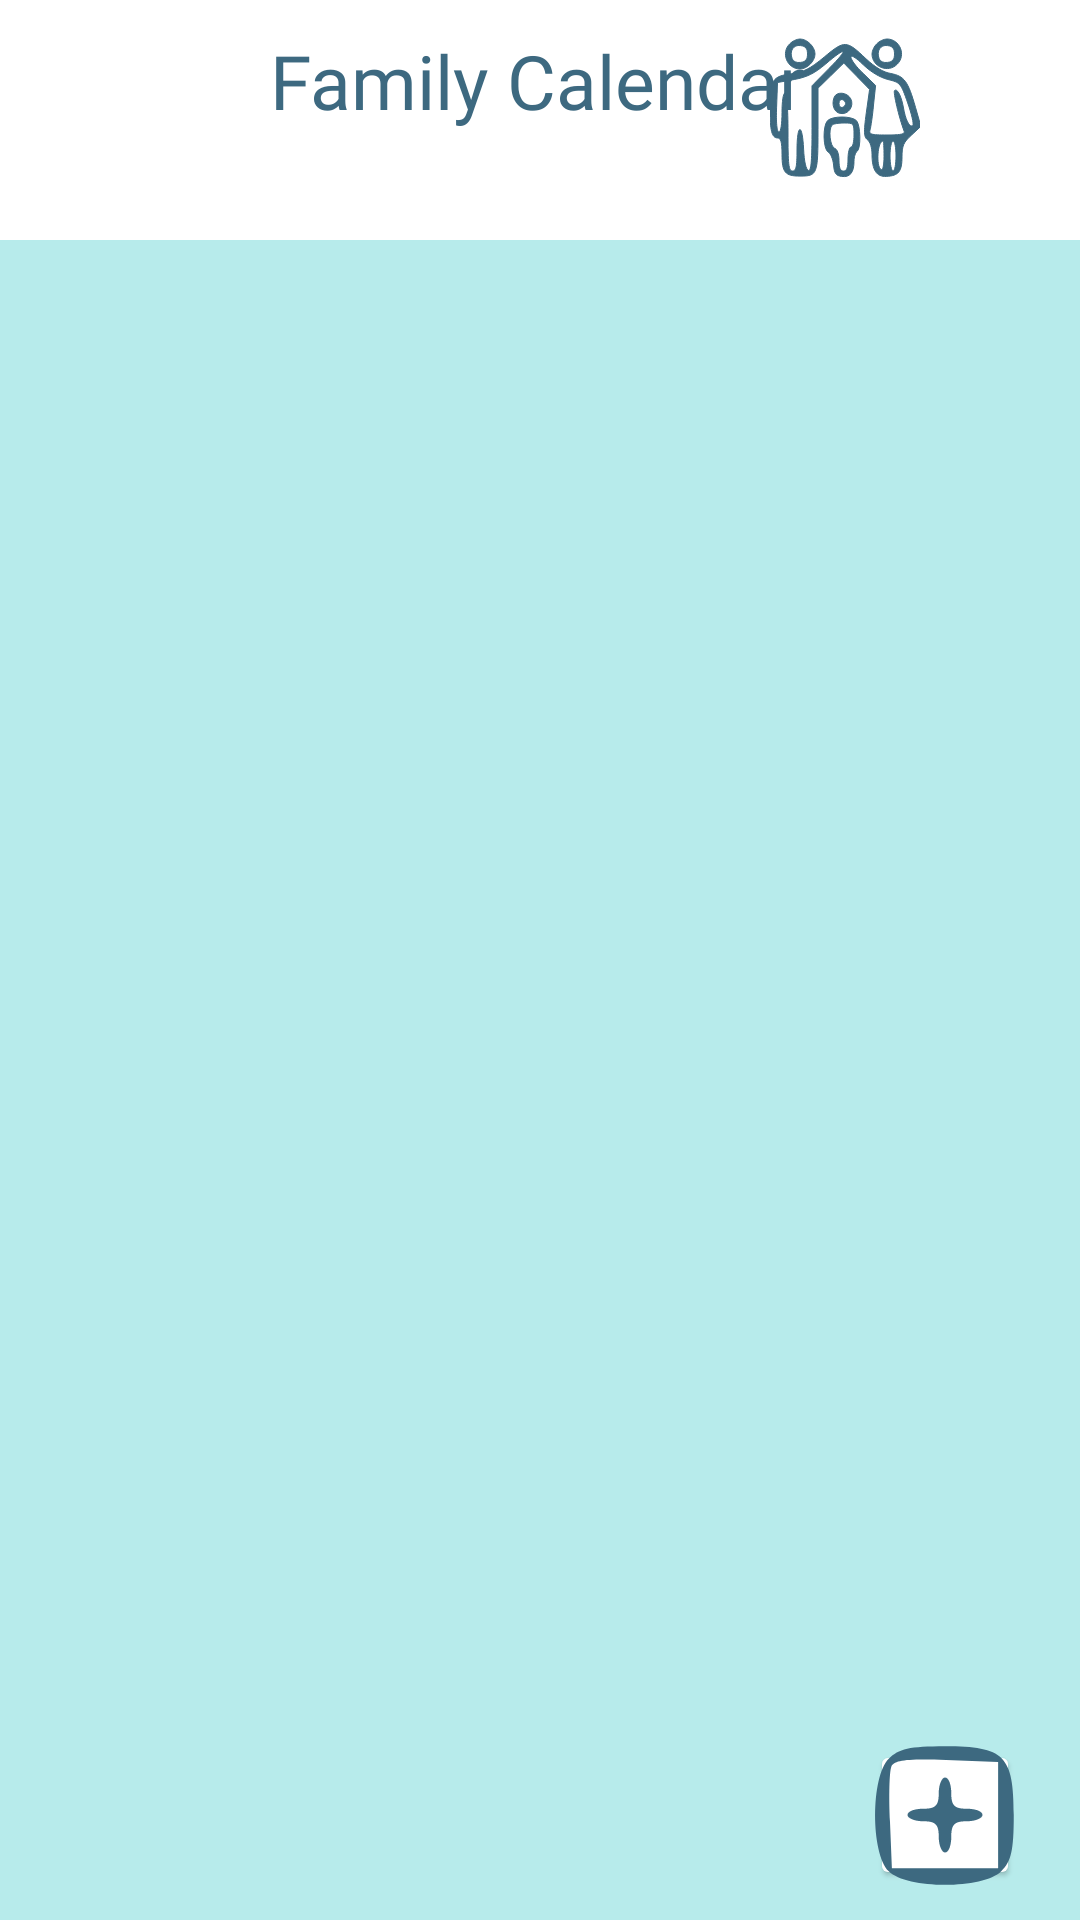

This screen was rendered from an Android layout file. Write that file and the resources it references.
<!-- AndroidManifest.xml: application theme Theme.FamilyCalendar -->
<!-- res/layout/activity_pantalla_principal_actividades.xml -->
<?xml version="1.0" encoding="utf-8"?>
<androidx.constraintlayout.widget.ConstraintLayout xmlns:android="http://schemas.android.com/apk/res/android"
    xmlns:app="http://schemas.android.com/apk/res-auto"
    xmlns:tools="http://schemas.android.com/tools"
    android:layout_width="match_parent"
    android:layout_height="match_parent"
    android:background="@color/celestePastel"
    tools:context=".PantallaPrincipalActividades">

    <View
        android:id="@+id/fondo_seccion_actividades"
        android:layout_width="0dp"
        android:layout_height="80dp"
        android:background="@color/blanco"
        app:layout_constraintEnd_toEndOf="parent"
        app:layout_constraintStart_toStartOf="parent"
        app:layout_constraintTop_toTopOf="parent" />

    <TextView
        android:id="@+id/seccion_actividades"
        android:layout_width="wrap_content"
        android:layout_height="wrap_content"
        android:layout_marginStart="90dp"
        android:layout_marginTop="10dp"
        android:fontFamily="@font/pacifico_regular"
        android:text="@string/family_calendar_pantalla_principal"
        android:textColor="@color/azulGrisOscuro"
        android:textSize="25sp"
        app:layout_constraintLeft_toLeftOf="parent"
        app:layout_constraintTop_toTopOf="parent" />

    <ImageView
        android:id="@+id/logo"
        android:layout_width="50dp"
        android:layout_height="50dp"
        android:layout_marginTop="10dp"
        android:layout_marginEnd="65dp"
        android:src="@drawable/logo"
        app:layout_constraintLeft_toRightOf="@+id/seccion_actividades"
        app:layout_constraintRight_toRightOf="parent"
        app:layout_constraintTop_toTopOf="parent" />

    <ImageButton
        android:id="@+id/boton_agregar_actividad"
        android:layout_width="50dp"
        android:layout_height="50dp"
        android:layout_marginEnd="20dp"
        android:layout_marginBottom="10dp"
        android:backgroundTint="@color/blanco"
        android:contentDescription="@string/boton_para_agregar_una_actividad"
        android:elevation="1dp"
        android:src="@drawable/boton_agregar"
        app:layout_constraintBottom_toBottomOf="parent"
        app:layout_constraintEnd_toEndOf="parent" />

    <androidx.core.widget.NestedScrollView
        android:layout_width="match_parent"
        android:layout_height="wrap_content"
        app:layout_constraintTop_toBottomOf="@id/fondo_seccion_actividades">

        <LinearLayout
            android:layout_width="match_parent"
            android:layout_height="wrap_content"
            android:orientation="vertical">

            <androidx.recyclerview.widget.RecyclerView
                android:id="@+id/actividades_recycler_view"
                android:layout_width="match_parent"
                android:layout_height="wrap_content"
                tools:listitem="@layout/item_actividad_actividades">

            </androidx.recyclerview.widget.RecyclerView>

            <View
                android:layout_width="match_parent"
                android:layout_height="100dp" />

        </LinearLayout>
    </androidx.core.widget.NestedScrollView>
</androidx.constraintlayout.widget.ConstraintLayout>
<!-- res/layout/item_actividad_actividades.xml (included above) -->
<?xml version="1.0" encoding="utf-8"?>
<LinearLayout xmlns:android="http://schemas.android.com/apk/res/android"
    xmlns:app="http://schemas.android.com/apk/res-auto"
    android:layout_width="match_parent"
    android:layout_height="wrap_content"
    android:gravity="center_horizontal"
    android:orientation="vertical">

    <androidx.cardview.widget.CardView
        android:id="@+id/fondo_actividad_actividades"
        android:layout_width="match_parent"
        android:layout_height="130dp"
        android:layout_marginLeft="10dp"
        android:layout_marginTop="10dp"
        android:layout_marginRight="10dp"
        app:layout_constraintTop_toTopOf="parent">

        <androidx.constraintlayout.widget.ConstraintLayout
            android:layout_width="match_parent"
            android:layout_height="match_parent">

            <TextView
                android:id="@+id/titulo_actividad"
                android:layout_width="305dp"
                android:layout_height="wrap_content"
                android:layout_marginStart="20dp"
                android:layout_marginTop="10dp"
                android:text="@string/titulo"
                android:textColor="@color/negro"
                android:textSize="20sp"
                android:fontFamily="@font/kalam_bold"
                app:layout_constraintLeft_toLeftOf="parent"
                app:layout_constraintTop_toTopOf="parent" />

            <TextView
                android:id="@+id/detalle_actividad"
                android:layout_width="300dp"
                android:layout_height="wrap_content"
                android:layout_marginStart="20dp"
                android:layout_marginTop="5dp"
                android:text="@string/detalle"
                android:textSize="20sp"
                android:maxLines="2"
                android:fontFamily="@font/kalam_light"
                android:textColor="@color/negro"
                app:layout_constraintTop_toBottomOf="@+id/titulo_actividad"
                app:layout_constraintLeft_toLeftOf="parent" />

            <TextView
                android:id="@+id/fecha"
                android:layout_width="wrap_content"
                android:layout_height="wrap_content"
                android:layout_marginStart="20dp"
                android:layout_marginTop="5dp"
                android:text="@string/fecha"
                android:textSize="18sp"
                android:textColor="@color/negro"
                android:fontFamily="@font/kalam_regular"
                app:layout_constraintBottom_toBottomOf="parent"
                app:layout_constraintLeft_toLeftOf="parent"
                app:layout_constraintTop_toBottomOf="@id/detalle_actividad"/>

            <TextView
                android:id="@+id/hora_inicial"
                android:layout_width="wrap_content"
                android:layout_height="wrap_content"
                android:text="@string/hora_inicial"
                android:textSize="20sp"
                android:textColor="@color/negro"
                android:fontFamily="@font/kalam_regular"
                app:layout_constraintRight_toRightOf="parent"
                app:layout_constraintBottom_toTopOf="@+id/hora_final"
                app:layout_constraintTop_toTopOf="parent"
                android:layout_marginEnd="20dp"/>

            <TextView
                android:id="@+id/hora_final"
                android:layout_width="wrap_content"
                android:layout_height="wrap_content"
                android:text="@string/hora_final"
                android:textSize="20sp"
                android:textColor="@color/negro"
                android:fontFamily="@font/kalam_regular"
                app:layout_constraintBottom_toBottomOf="parent"
                app:layout_constraintRight_toRightOf="parent"
                app:layout_constraintTop_toBottomOf="@+id/hora_inicial"
                android:layout_marginEnd="20dp"/>

        </androidx.constraintlayout.widget.ConstraintLayout>

    </androidx.cardview.widget.CardView>

</LinearLayout>
<!-- resources referenced by this layout -->
<resources>
  <color name="azulGrisOscuro">#3D6980</color>
  <color name="blanco">#FFFFFFFF</color>
  <color name="celestePastel">#B7EBEB</color>
  <color name="negro">#FF000000</color>
  <!-- drawable boton_agregar (drawable) -->
  <vector xmlns:android="http://schemas.android.com/apk/res/android"
      android:width="50dp"
      android:height="50dp"
      android:viewportWidth="24"
      android:viewportHeight="24">
    <path
        android:pathData="M3,3c-2.9,2.9 -2.9,15.1 0,18 2.9,2.9 15.1,2.9 18,-0 1.6,-1.6 2,-3.3 2,-9 0,-9.5 -1.5,-11 -11,-11 -5.7,-0 -7.4,0.4 -9,2zM20.5,12l0,8.5 -8.5,-0 -8.5,-0 -0.3,-7.4c-0.2,-4.1 -0.1,-8 0.2,-8.8 0.4,-1.1 2.5,-1.3 8.8,-1.1l8.3,0.3 0,8.5z"
        android:fillColor="#3D6980"
        android:strokeColor="#00000000"/>
    <path
        android:pathData="M11,8.5c0,2 -0.5,2.5 -2.5,2.5 -1.4,-0 -2.5,0.4 -2.5,1 0,0.5 1.1,1 2.5,1 2,-0 2.5,0.5 2.5,2.5 0,1.4 0.5,2.5 1,2.5 0.6,-0 1,-1.1 1,-2.5 0,-2 0.5,-2.5 2.5,-2.5 1.4,-0 2.5,-0.5 2.5,-1 0,-0.6 -1.1,-1 -2.5,-1 -2,-0 -2.5,-0.5 -2.5,-2.5 0,-1.4 -0.4,-2.5 -1,-2.5 -0.5,-0 -1,1.1 -1,2.5z"
        android:fillColor="#3D6980"
        android:strokeColor="#00000000"/>
  </vector>
  <!-- drawable logo: vector/xml drawable (drawable, 2935 chars, omitted) -->
  <string name="boton_para_agregar_una_actividad">Boton para agregar una actividad</string>
  <string name="detalle">Detalle</string>
  <string name="family_calendar_pantalla_principal">Family Calendar</string>
  <string name="fecha">01/11/2023</string>
  <string name="hora_final">12:00</string>
  <string name="hora_inicial">08:00</string>
  <string name="titulo">Titulo</string>
  <style name="Theme.FamilyCalendar" parent="Base.Theme.FamilyCalendar" />
  <style name="Base.Theme.FamilyCalendar" parent="Theme.Material3.DayNight.NoActionBar">
          
          
      </style>
</resources>
